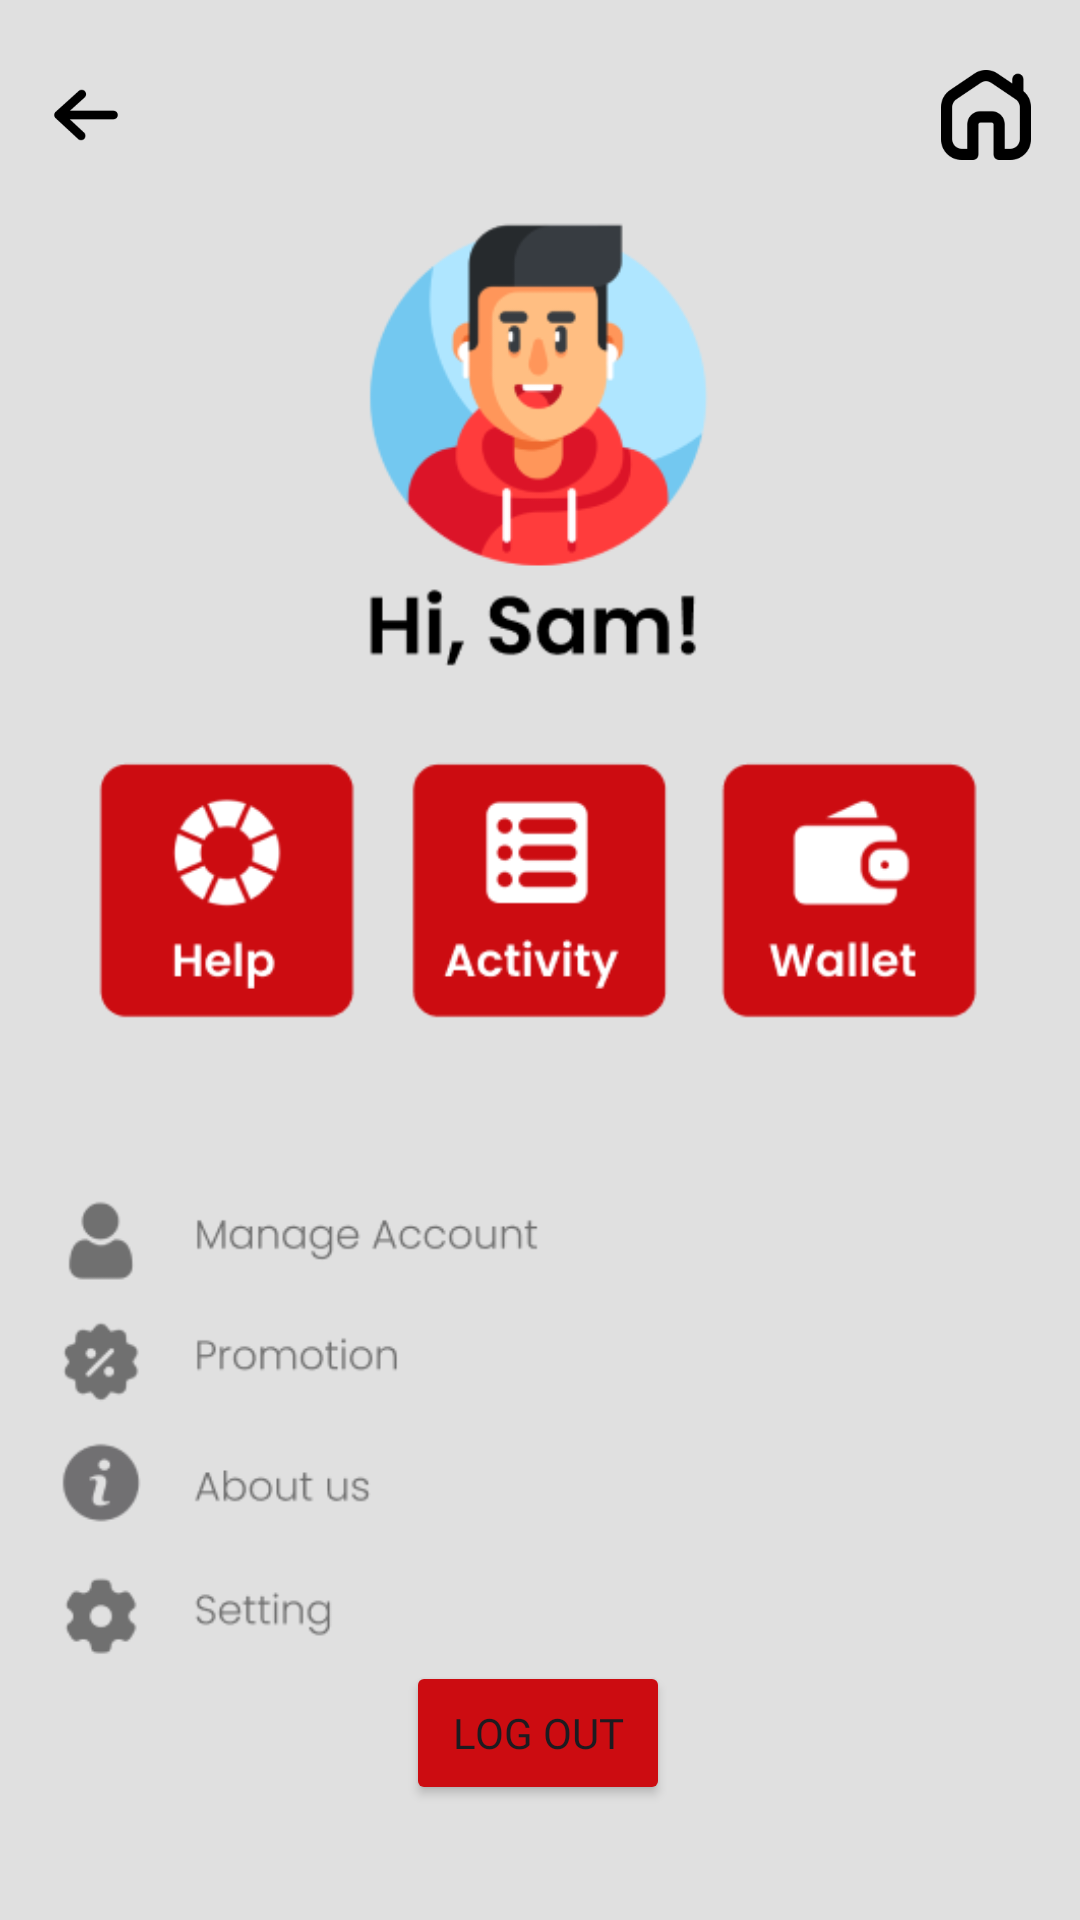

Produce the Android XML layout that renders to this screen, including the resource entries it uses.
<!-- AndroidManifest.xml: application theme Theme.PIZZIT -->
<!-- res/layout/activity_page3.xml -->
<?xml version="1.0" encoding="utf-8"?>
<androidx.constraintlayout.widget.ConstraintLayout xmlns:android="http://schemas.android.com/apk/res/android"
    xmlns:app="http://schemas.android.com/apk/res-auto"
    xmlns:tools="http://schemas.android.com/tools"
    android:id="@+id/main"
    android:layout_width="match_parent"
    android:layout_height="match_parent"
    tools:context=".page3"
    android:background="#E0E0E0">
    >

    <LinearLayout
        android:layout_width="409dp"
        android:layout_height="729dp"
        android:orientation="horizontal"
        app:layout_constraintBottom_toBottomOf="parent"
        app:layout_constraintEnd_toEndOf="parent"
        app:layout_constraintStart_toStartOf="parent"
        app:layout_constraintTop_toTopOf="parent"></LinearLayout>




        <ImageView
            android:id="@+id/imageView12"
            android:layout_width="wrap_content"
            android:layout_height="wrap_content"
            app:layout_constraintBottom_toBottomOf="parent"
            app:layout_constraintEnd_toEndOf="parent"
            app:layout_constraintHorizontal_bias="1.0"
            app:layout_constraintStart_toStartOf="parent"
            app:layout_constraintTop_toTopOf="parent"
            app:layout_constraintVertical_bias="0.0"
            app:srcCompat="@drawable/screenshot3" />

    <ImageView
        android:id="@+id/imageView13"
        android:layout_width="30dp"
        android:layout_height="30dp"
        app:layout_constraintBottom_toBottomOf="parent"
        app:layout_constraintEnd_toEndOf="parent"
        app:layout_constraintHorizontal_bias="0.95"
        app:layout_constraintStart_toStartOf="parent"
        app:layout_constraintTop_toTopOf="parent"
        app:layout_constraintVertical_bias="0.038"
        app:srcCompat="@drawable/bhome" />

        <Button
            android:id="@+id/button3"
            android:layout_width="wrap_content"
            android:layout_height="wrap_content"
            android:backgroundTint="@color/bred"
            android:fontFamily="@font/poppins_bold"
            android:text="Log out"
            app:layout_constraintBottom_toBottomOf="parent"
            app:layout_constraintEnd_toEndOf="parent"
            app:layout_constraintHorizontal_bias="0.498"
            app:layout_constraintStart_toStartOf="@+id/imageView12"
            app:layout_constraintTop_toTopOf="parent"
            app:layout_constraintVertical_bias="0.935" />

        <ImageView
            android:id="@+id/imageView16"
            android:layout_width="30dp"
            android:layout_height="30dp"
            app:layout_constraintBottom_toBottomOf="parent"
            app:layout_constraintEnd_toEndOf="@+id/imageView12"
            app:layout_constraintHorizontal_bias="0.041"
            app:layout_constraintStart_toStartOf="@+id/imageView12"
            app:layout_constraintTop_toTopOf="parent"
            app:layout_constraintVertical_bias="0.038"
            app:srcCompat="@drawable/back111" />







</androidx.constraintlayout.widget.ConstraintLayout>
<!-- resources referenced by this layout -->
<resources>
  <color name="bred">#CC0C11</color>
  <!-- drawable back111: png bitmap (drawable, 1198 bytes) -->
  <!-- drawable bhome: png bitmap (drawable, 2541 bytes) -->
  <!-- drawable screenshot3: png bitmap (drawable, 38092 bytes) -->
  <style name="Theme.PIZZIT" parent="Base.Theme.PIZZIT" />
  <style name="Base.Theme.PIZZIT" parent="Theme.Material3.DayNight.NoActionBar">
          
          
      </style>
</resources>
